Run: headless pygame with SDL's dummy video driver; simulated clock (each Clock.tick advances the game by its frame time, no real sleeping); random seed 0; keys injected as events and as key.get_pressed() state; mouse plan: one left click at the window centre at the start of phase 2, then a move to the lower-right quarter at the start of phase 3.
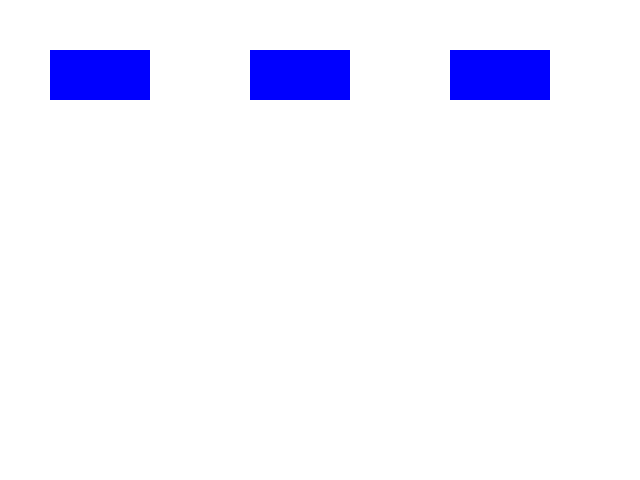
Frame 1 of 4 · flips 1–60 · no input
Frame 2 of 4 · flips 61–180 · clicked the window centre · tapped SPACE, RETURN · held RIGHT (→), D · screen unchanged from frame 1, image omitted
Frame 3 of 4 · flips 181–300 · moved the mouse to the lower-right quarter · held DOWN (↓), S · screen unchanged from frame 2, image omitted
Frame 4 of 4 · flips 301–420 · held LEFT (←), A, UP (↑), W · screen unchanged from frame 3, image omitted

The pygame program that drew these frames:

import pygame

# inicializáljuk a Pygame modult
pygame.init()

# beállítjuk a képernyő méretét
screen_width = 640
screen_height = 480

# létrehozzuk az ablakot
screen = pygame.display.set_mode((screen_width, screen_height))

# beállítjuk az ablak címét
pygame.display.set_caption("Gombok")

# beállítjuk a háttér színét
background_color = (255, 255, 255)
screen.fill(background_color)

# beállítjuk a gombok színét és méretét
button_color = (0, 0, 255)
button_width = 100
button_height = 50

# létrehozzuk a gombokat
button1 = pygame.draw.rect(screen, button_color, (50, 50, button_width, button_height))
button2 = pygame.draw.rect(screen, button_color, (250, 50, button_width, button_height))
button3 = pygame.draw.rect(screen, button_color, (450, 50, button_width, button_height))

# frissítjük az ablakot
pygame.display.flip()

# fő ciklus
running = True
while running:
    # eseménykezelés
    for event in pygame.event.get():
        if event.type == pygame.QUIT:
            running = False
        elif event.type == pygame.MOUSEBUTTONDOWN:
            # ellenőrizzük, hogy az egér a gombokon van-e
            mouse_pos = pygame.mouse.get_pos()
            if button1.collidepoint(mouse_pos):
                print("Első gomb megnyomva!")
            elif button2.collidepoint(mouse_pos):
                print("Második gomb megnyomva!")
                #from amöba.twoplayer import *
            elif button3.collidepoint(mouse_pos):
                print("Harmadik gomb megnyomva!")

    # frissítjük az ablakot
    pygame.display.flip()

# kilépés a Pygame-ből
pygame.quit()
